The GitHub repository igonzalezespi/TFG contains a labelled image folder "test-categorical" with 4 categories: altogrado, ascus, bajogrado, benign. Examples follow, each with its label.

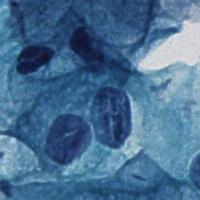
Label: ascus

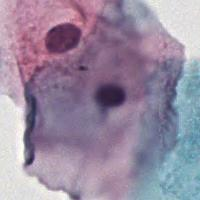
Label: benign

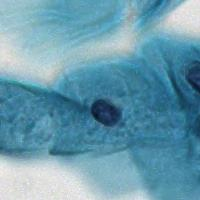
Label: benign

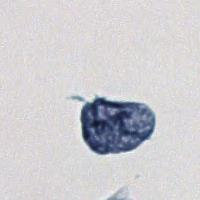
Label: altogrado

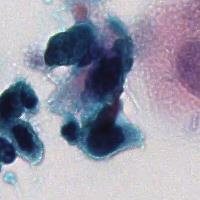
Label: altogrado

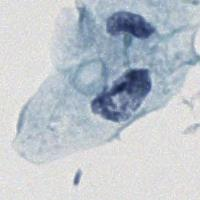
Label: bajogrado
